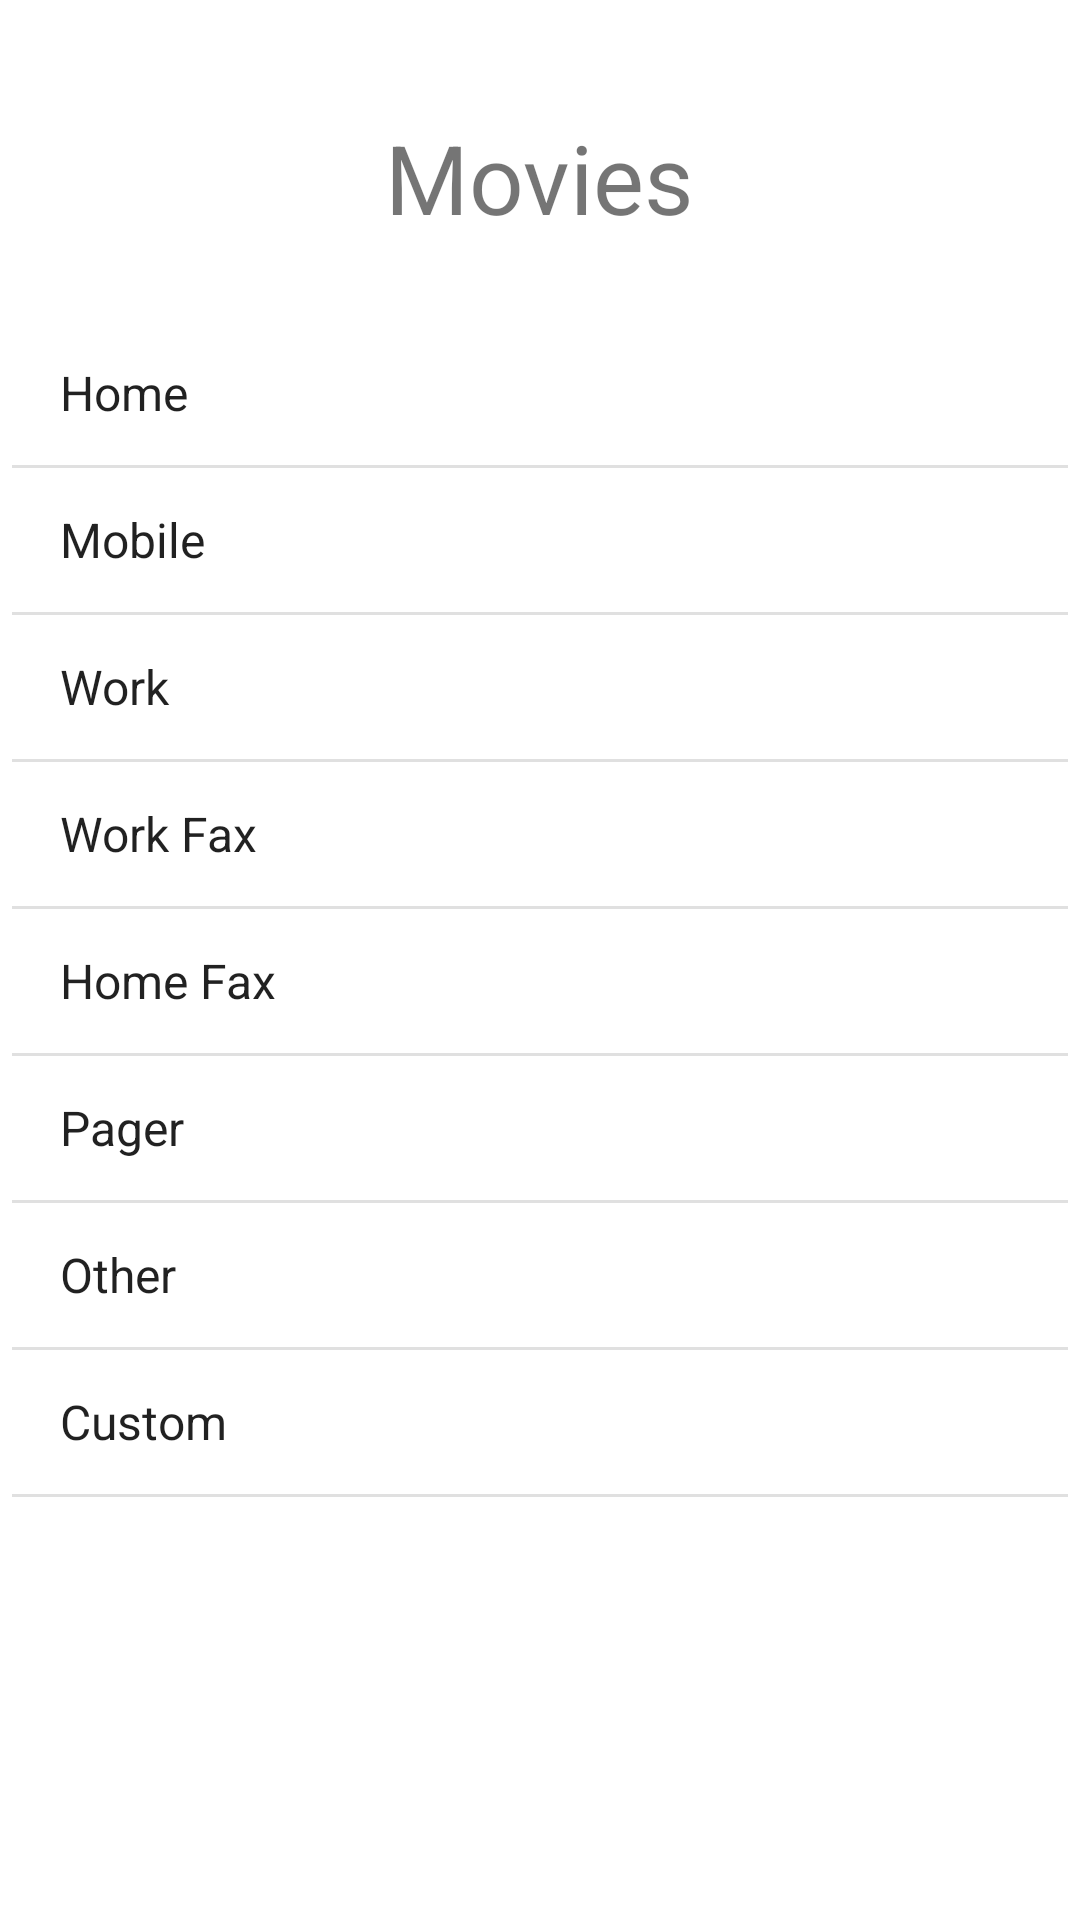

Write the Android layout XML for this screen, with the resource values it uses.
<!-- AndroidManifest.xml: application theme Theme.MADPaperA -->
<!-- res/layout/activity_movie_list.xml -->
<?xml version="1.0" encoding="utf-8"?>
<androidx.constraintlayout.widget.ConstraintLayout xmlns:android="http://schemas.android.com/apk/res/android"
    xmlns:app="http://schemas.android.com/apk/res-auto"
    xmlns:tools="http://schemas.android.com/tools"
    android:layout_width="match_parent"
    android:layout_height="match_parent"
    tools:context=".MovieList">

    <TextView
        android:id="@+id/textView2"
        android:layout_width="wrap_content"
        android:layout_height="wrap_content"
        android:text="@string/movies"
        android:textSize="32dp"
        app:layout_constraintBottom_toBottomOf="parent"
        app:layout_constraintEnd_toEndOf="parent"
        app:layout_constraintStart_toStartOf="parent"
        app:layout_constraintTop_toTopOf="parent"
        app:layout_constraintVertical_bias="0.063" />

    <ListView
        android:id="@+id/movieList"
        android:layout_width="352dp"
        android:layout_height="533dp"
        android:entries="@android:array/phoneTypes"
        app:layout_constraintBottom_toBottomOf="parent"
        app:layout_constraintEnd_toEndOf="parent"
        app:layout_constraintHorizontal_bias="0.5"
        app:layout_constraintStart_toStartOf="parent"
        app:layout_constraintTop_toBottomOf="@+id/textView2"
        app:layout_constraintVertical_bias="1.0"
         />

</androidx.constraintlayout.widget.ConstraintLayout>
<!-- resources referenced by this layout -->
<resources>
  <string name="movies">Movies</string>
  <style name="Theme.MADPaperA" parent="Theme.MaterialComponents.DayNight.DarkActionBar">
          
          <item name="colorPrimary">@color/purple_500</item>
          <item name="colorPrimaryVariant">@color/purple_700</item>
          <item name="colorOnPrimary">@color/white</item>
          
          <item name="colorSecondary">@color/teal_200</item>
          <item name="colorSecondaryVariant">@color/teal_700</item>
          <item name="colorOnSecondary">@color/black</item>
          
          <item name="android:statusBarColor" tools:targetApi="l">?attr/colorPrimaryVariant</item>
          
      </style>
  <!-- not gathered from this repository: default colours our renderer supplied (Android Studio template values) -->
  <color name="purple_500">#FF6200EE</color>
  <color name="purple_700">#FF3700B3</color>
  <color name="teal_200">#FF03DAC5</color>
  <color name="teal_700">#FF018786</color>
  <color name="black">#FF000000</color>
  <color name="white">#FFFFFFFF</color>
</resources>
